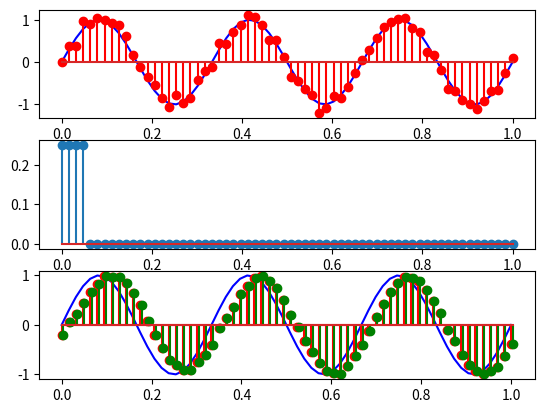

Generate this figure with matplotlib:
import numpy as np
import matplotlib.pyplot as plt

N = 64
F = 3
T = np.linspace(0, 1, N)
cutOff = 0.05
sin = np.sin(2 * np.pi * 3 * T)
x = sin + 0.1 * np.random.randn(N)
h = np.zeros_like(T) + 1 * (T < cutOff)
h /= np.sum(h)

# zirkulare faltung im zeitbereich
y1 = np.convolve(x, np.tile(h, 2))[N : 2 * N]
y2 = np.fft.ifft(
    np.fft.fft(x) * np.fft.fft(h)
).real

plt.subplot(311)
plt.plot(T, sin, color="blue")
plt.stem(T, x, linefmt="r")

plt.subplot(312)
plt.stem(T, h)

plt.subplot(313)
plt.plot(T, sin, color="blue")
plt.stem(T, y1, linefmt="r")
plt.stem(T + 1 / (5 * N), y2, linefmt="g")

plt.show()
